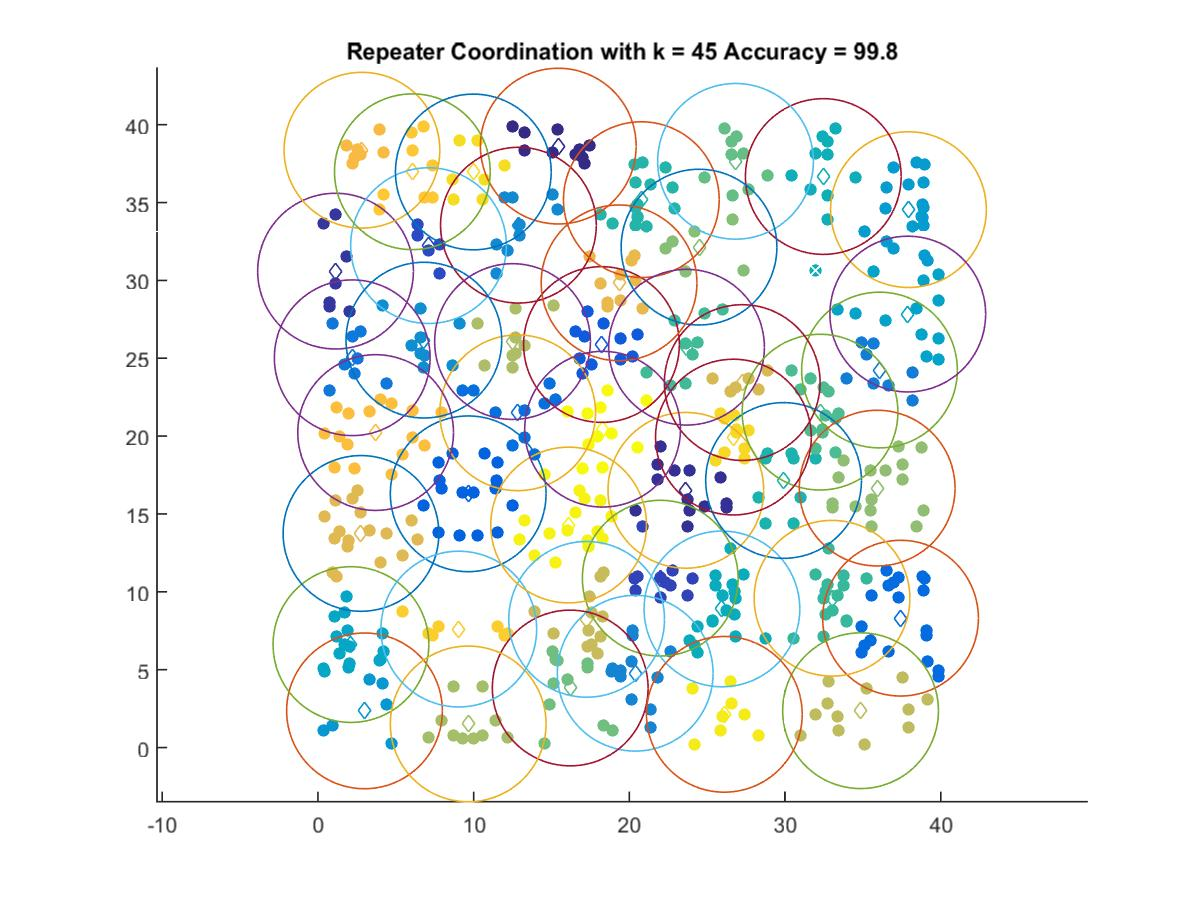

The data file committed next to this chart (first rows):
15.434, 38.624
23.63, 16.52
1.129, 30.59
21.98, 10.88
7.101, 32.23
18.21, 25.88
9.649, 16.29
37.41, 8.307
12.83, 21.5
2.202, 25.03
36.06, 24.24
20.37, 4.771
12.87, 33.55
6.803, 26.16
2.989, 2.354
37.92, 34.55
37.88, 27.84
2.119, 6.612
25.95, 8.9
32.45, 36.67
29.9, 17.15
20.77, 35.19
33.01, 9.586
23.67, 25.71
32.24, 21.54
26.82, 37.65
16.2, 3.822
24.47, 32.14
35.91, 16.66
9.649, 1.516
12.5, 26.07
34.85, 2.364
17.25, 8.231
27.25, 23.44
2.764, 13.75
19.34, 29.84
2.826, 38.36
3.704, 20.23
6.063, 36.98
9.044, 7.606
26.68, 19.94
9.979, 36.96
26.1, 2.131
16.1, 14.29
18.28, 20.44
